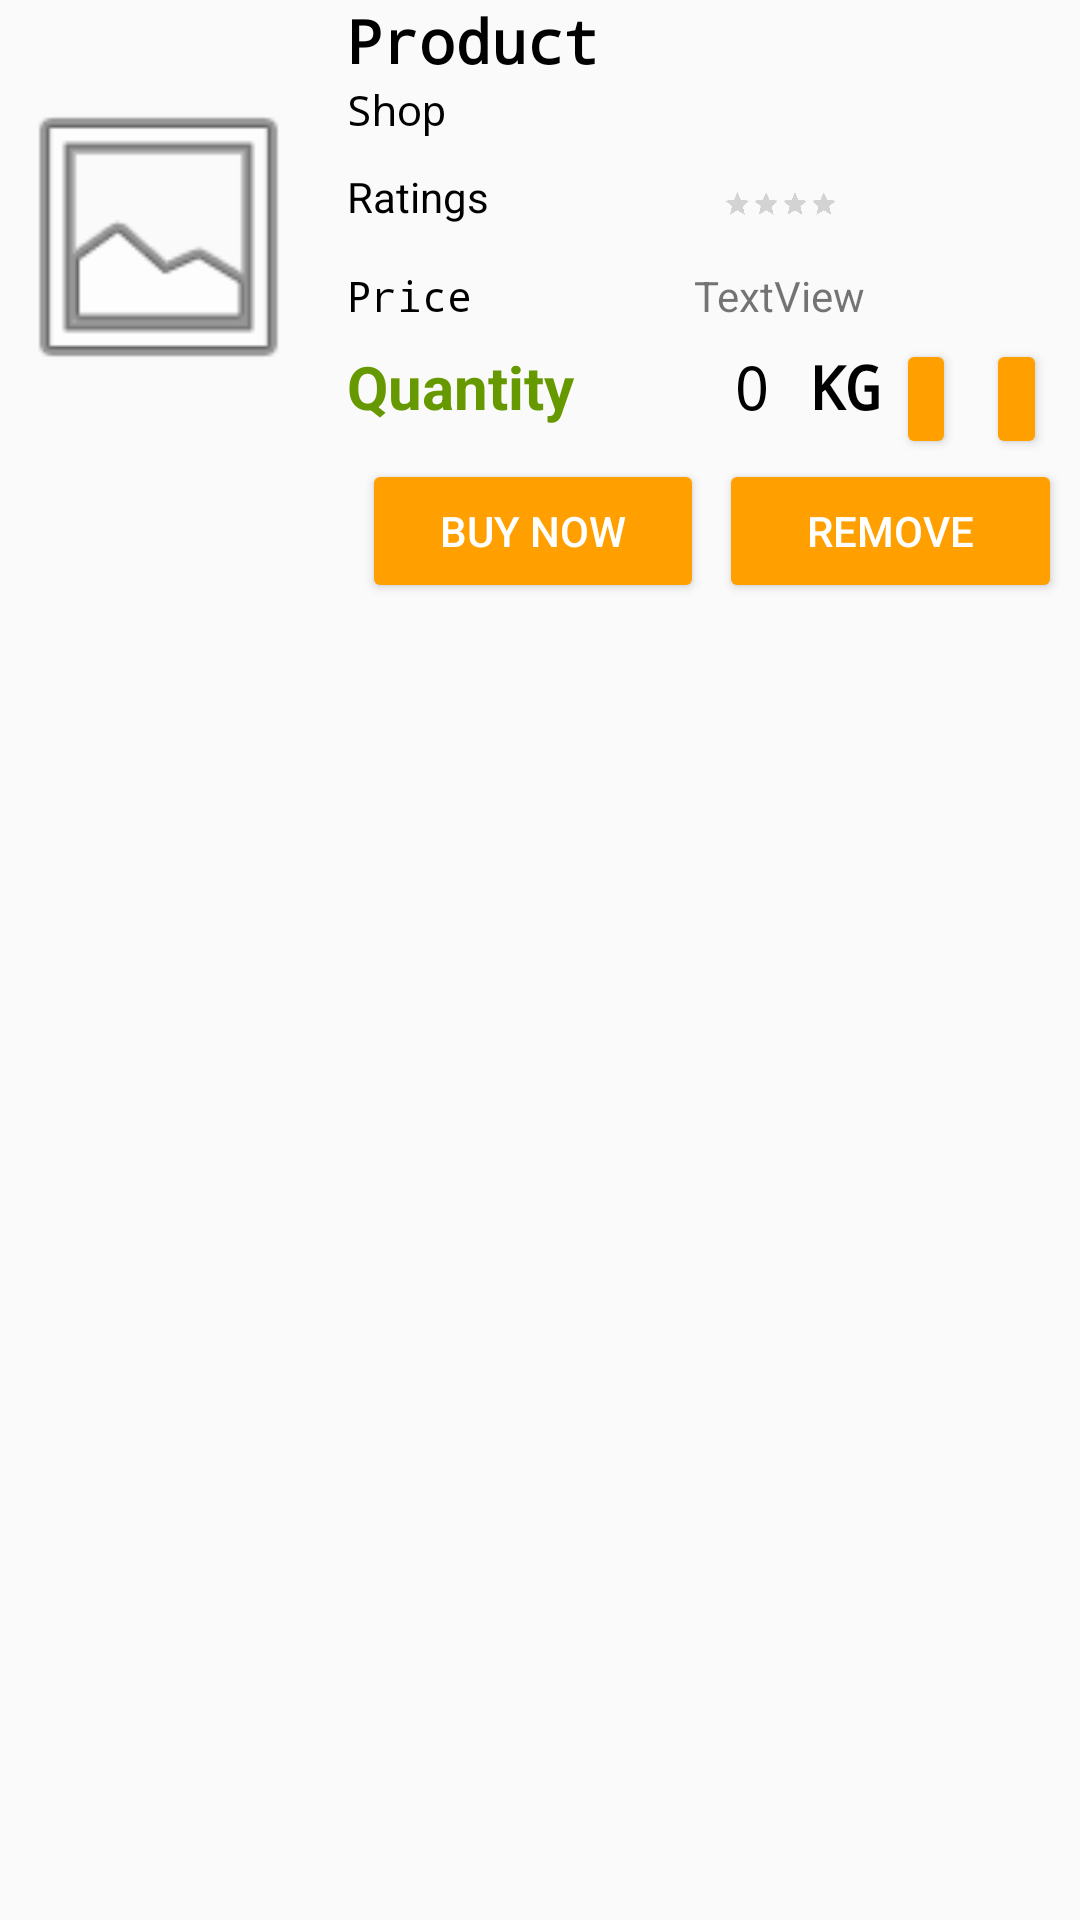

The Android layout XML behind this screen, and the referenced resources:
<!-- AndroidManifest.xml: application theme AppTheme -->
<!-- res/layout/cartview.xml -->
<?xml version="1.0" encoding="utf-8"?>
<android.support.constraint.ConstraintLayout xmlns:android="http://schemas.android.com/apk/res/android"
    xmlns:app="http://schemas.android.com/apk/res-auto"
    xmlns:tools="http://schemas.android.com/tools"
    android:layout_width="match_parent"
    android:layout_height="wrap_content">


    <LinearLayout
        android:layout_width="match_parent"
        android:layout_height="wrap_content"
        android:orientation="horizontal"
        android:focusable="true"
        android:focusableInTouchMode="true">

        <ImageView
            android:id="@+id/ProductImage"
            android:layout_width="221dp"
            android:layout_height="158dp"
            android:layout_weight="1"
            android:tooltipText="Quantity"
            android:baselineAligned="false"
            app:srcCompat="@android:drawable/ic_menu_gallery"
            tools:layout_editor_absoluteX="16dp"
            tools:layout_editor_absoluteY="0dp"
            android:layout_marginRight="10dp"/>

        <LinearLayout
            android:layout_width="match_parent"
            android:layout_height="wrap_content"
            android:layout_marginRight="6dp"
            android:layout_weight="1"
            android:orientation="horizontal"
            tools:layout_editor_absoluteX="125dp"
            tools:layout_editor_absoluteY="0dp">

            <LinearLayout
                android:layout_width="match_parent"
                android:layout_height="wrap_content"
                android:orientation="vertical">

                <TextView
                    android:id="@+id/ProductName"
                    android:fontFamily="monospace"
                    android:textColor="@android:color/background_dark"
                    android:textStyle="bold"
                    android:layout_width="match_parent"
                    android:layout_height="wrap_content"
                    android:text="Product"
                    android:textSize="20sp"
                    tools:layout_editor_absoluteX="138dp"
                    tools:layout_editor_absoluteY="16dp" />

                <TextView
                    android:id="@+id/ShopName"
                    android:fontFamily="monospace"
                    android:textColor="@android:color/background_dark"
                    android:layout_width="match_parent"
                    android:layout_height="wrap_content"
                    android:text="Shop"
                    tools:layout_editor_absoluteX="138dp"
                    tools:layout_editor_absoluteY="43dp" />

                <RelativeLayout
                    android:layout_width="match_parent"
                    android:layout_height="43dp"
                    android:orientation="horizontal">

                    <TextView
                        android:id="@+id/RatingsTag"
                        android:layout_width="wrap_content"
                        android:layout_height="wrap_content"
                        android:layout_marginTop="10dp"
                        android:text="Ratings"
                        android:textColor="@android:color/background_dark" />

                    <RatingBar
                        android:id="@+id/Rating"
                        android:layout_width="wrap_content"
                        android:layout_height="wrap_content"
                        android:layout_marginLeft="50dp"
                        android:scaleX="0.2"
                        android:scaleY="0.2" />

                </RelativeLayout>

                <LinearLayout
                    android:layout_width="match_parent"
                    android:layout_height="wrap_content"
                    android:orientation="horizontal"
                    tools:layout_editor_absoluteX="384dp">

                    <TextView
                        android:id="@+id/PriceTag"
                        android:layout_width="9dp"
                        android:layout_height="wrap_content"
                        android:layout_weight="1"
                        android:text="Price"
                        android:fontFamily="monospace"
                        android:textColor="@android:color/background_dark"
                        tools:layout_editor_absoluteX="138dp"
                        tools:layout_editor_absoluteY="81dp" />

                    <TextView
                        android:id="@+id/Price"
                        android:layout_width="16dp"
                        android:layout_height="wrap_content"
                        android:layout_weight="1"
                        android:text="TextView"
                        tools:layout_editor_absoluteX="225dp"
                        tools:layout_editor_absoluteY="81dp" />

                </LinearLayout>
                <LinearLayout
                    android:layout_width="match_parent"
                    android:layout_height="wrap_content"
                    android:orientation="horizontal"
                    android:layout_marginTop="5dp"
                    tools:layout_editor_absoluteX="384dp">

                    <TextView
                        android:id="@+id/Quantitytag"
                        android:layout_width="95dp"
                        android:layout_height="wrap_content"
                        android:layout_marginRight="4dp"
                        android:layout_weight="0"
                        android:text="Quantity"
                        android:textColor="@android:color/holo_green_dark"
                        android:textSize="20sp"
                        android:textStyle="bold"
                        tools:layout_editor_absoluteX="138dp"
                        tools:layout_editor_absoluteY="81dp" />

                    <TextView
                        android:id="@+id/Quantity"
                        android:layout_width="22dp"
                        android:layout_height="wrap_content"
                        android:layout_marginLeft="30dp"
                        android:layout_marginRight="3dp"
                        android:layout_weight="0"
                        android:hint="0"
                        android:text="0"
                        android:textSize="20sp"
                        android:fontFamily="monospace"
                        android:textColor="@android:color/background_dark"
                        />

                    <TextView
                        android:id="@+id/Unit"
                        android:fontFamily="monospace"
                        android:textColor="@android:color/background_dark"
                        android:layout_width="wrap_content"
                        android:layout_height="wrap_content"
                        android:text="KG"
                        android:layout_weight="0"
                        android:textAlignment="viewStart"
                        android:textSize="20sp"
                        android:textStyle="bold" />
                    <Button
                        android:id="@+id/sub"
                        android:layout_width="0sp"
                        android:layout_height="40dp"
                        android:layout_marginRight="5dp"
                        android:layout_marginLeft="5dp"
                        android:text="-"
                        android:fontFamily="sans-serif-condensed"
                        android:layout_weight="5"
                        android:textAlignment="center"
                        android:textSize="10sp"
                        android:textStyle="bold"
                        style="@style/Widget.AppCompat.Button.Colored"
                        android:theme="@style/ThemeOverlay.MyDarkButton"
                        />
                    <Button
                        android:id="@+id/add"
                        android:layout_width="0sp"
                        android:layout_height="40dp"
                        android:layout_marginRight="5dp"
                        android:layout_marginLeft="5dp"
                        android:text="+"
                        android:layout_weight="5"
                        android:textAlignment="center"
                        android:textSize="10sp"
                        android:textStyle="bold"
                        style="@style/Widget.AppCompat.Button.Colored"
                        android:theme="@style/ThemeOverlay.MyDarkButton"
                    />

                </LinearLayout>

                <LinearLayout
                    android:layout_width="match_parent"
                    android:layout_height="wrap_content"
                    android:orientation="horizontal">

                    <Button
                        android:id="@+id/BuyNow"
                        android:layout_width="wrap_content"
                        android:layout_height="wrap_content"
                        android:layout_marginLeft="5dp"
                        android:layout_weight="1"
                        android:text="BUY NOW"
                        style="@style/Widget.AppCompat.Button.Colored"
                        android:theme="@style/ThemeOverlay.MyDarkButton"
                        />
                    <Button
                        android:id="@+id/remove"
                        android:layout_width="wrap_content"
                        android:layout_height="wrap_content"
                        android:layout_marginLeft="5dp"
                        android:layout_weight="1"
                        android:text="Remove"
                        style="@style/Widget.AppCompat.Button.Colored"
                        android:theme="@style/ThemeOverlay.MyDarkButton"/>
                </LinearLayout>

            </LinearLayout>

        </LinearLayout>
    </LinearLayout>

</android.support.constraint.ConstraintLayout>
<!-- resources referenced by this layout -->
<resources>
  <style name="ThemeOverlay.MyDarkButton" parent="ThemeOverlay.AppCompat.Dark">
          <item name="colorButtonNormal">@color/grey_500</item>
          <item name="colorAccent">@color/colorAccent</item>
          <item name="android:layout_marginRight">4dp</item>
          <item name="android:layout_marginLeft">4dp</item>
          <item name="android:textColor">@android:color/white</item>
      </style>
  <style name="AppTheme" parent="Theme.AppCompat.Light.DarkActionBar">
          
          <item name="colorPrimary">@color/colorPrimary</item>
          <item name="colorPrimaryDark">@color/colorPrimaryDark</item>
          <item name="colorAccent">@color/colorAccent</item>
      </style>
  <color name="grey_500">#9E9E9E</color>
  <color name="colorAccent">#FFA000</color>
  <color name="colorPrimary">#FFA000</color>
  <color name="colorPrimaryDark">#000000</color>
</resources>
